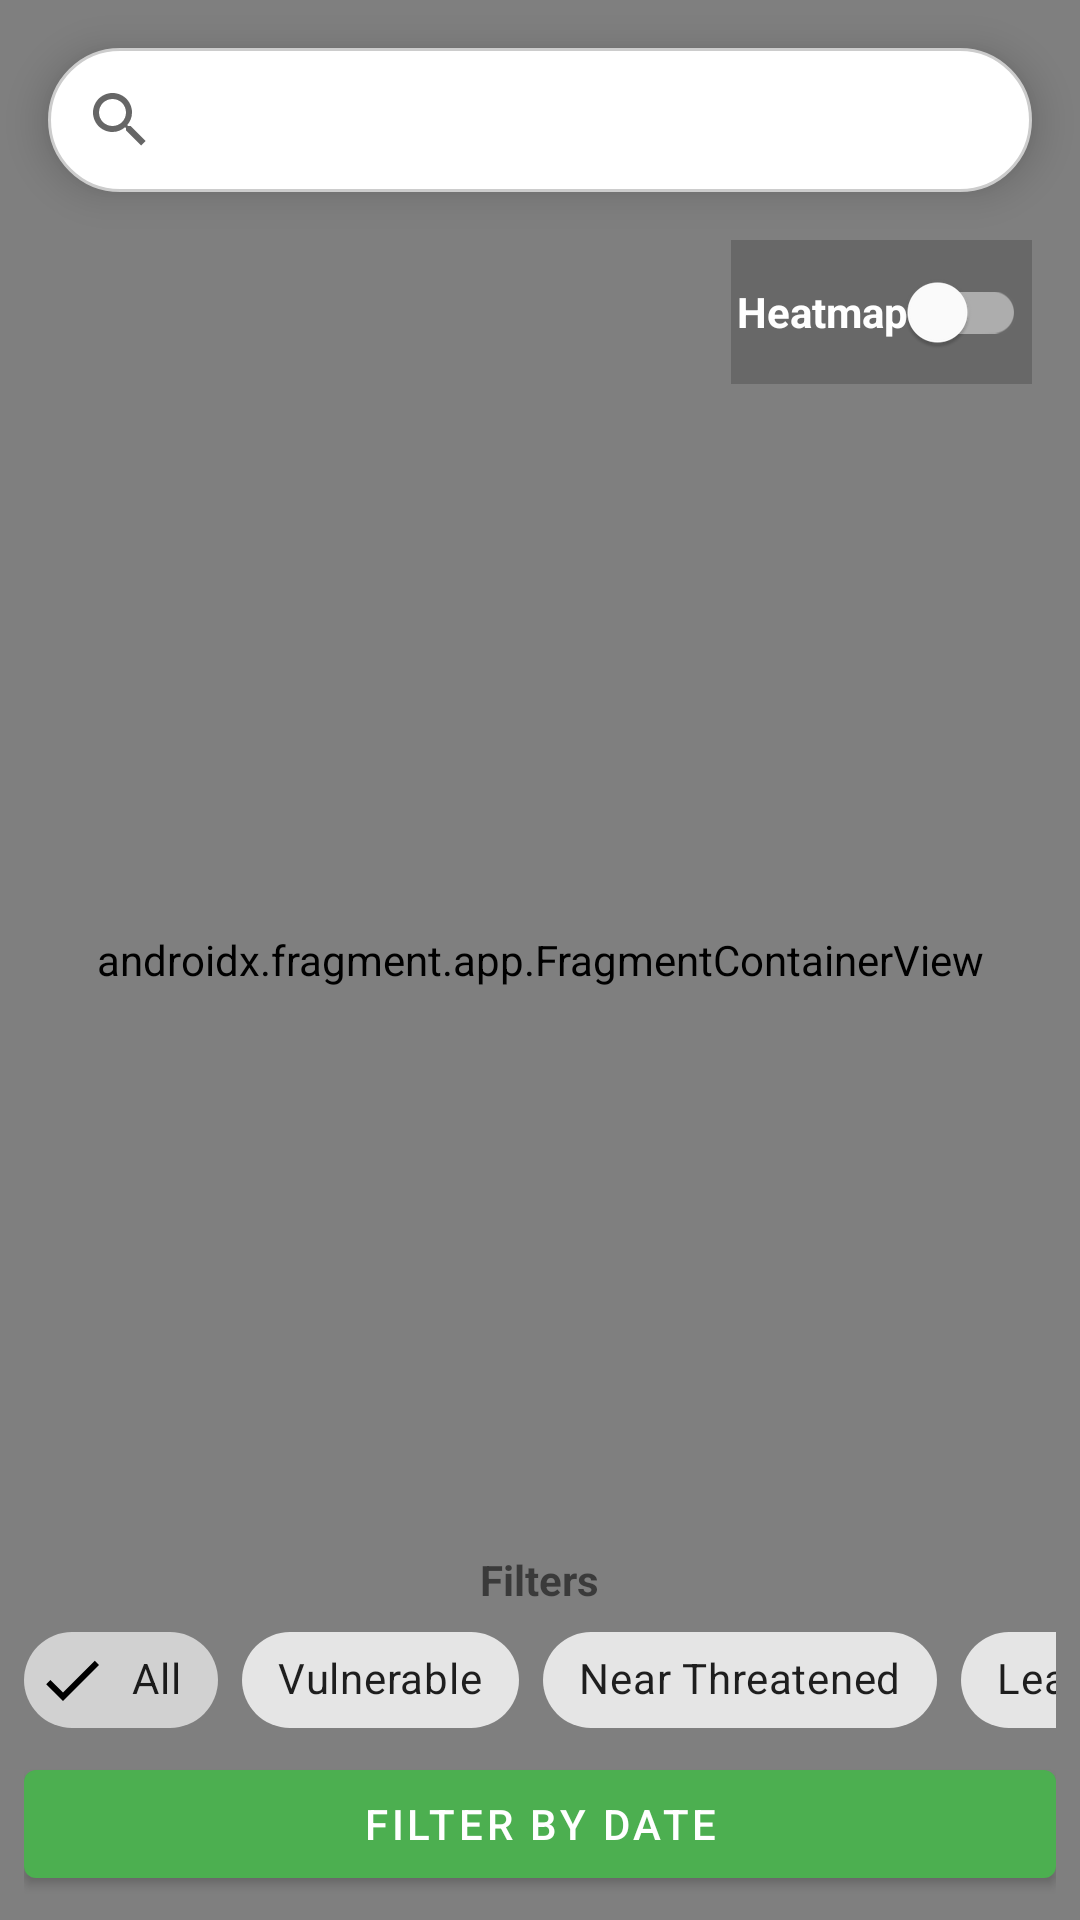

This screen was rendered from an Android layout file. Write that file and the resources it references.
<!-- AndroidManifest.xml: application theme Theme.COS30049 -->
<!-- res/layout/fragment_training_data_map.xml -->
<?xml version="1.0" encoding="utf-8"?>
<FrameLayout xmlns:android="http://schemas.android.com/apk/res/android"
    xmlns:app="http://schemas.android.com/apk/res-auto"
    xmlns:tools="http://schemas.android.com/tools"
    android:layout_width="match_parent"
    android:layout_height="match_parent"
    tools:context=".ui.plantlocationmap.PlantLocationMapFragment">

    
    <androidx.fragment.app.FragmentContainerView
        android:id="@+id/training_map_container"
        android:name="com.google.android.gms.maps.SupportMapFragment"
        android:layout_width="match_parent"
        android:layout_height="match_parent" />

    
    <androidx.appcompat.widget.SearchView
        android:id="@+id/map_search_view"
        android:layout_width="match_parent"
        android:layout_height="wrap_content"
        android:layout_margin="16dp"
        android:background="@drawable/search_view_background"
        android:elevation="8dp"
        android:iconifiedByDefault="false"
        android:queryHint="Search plant by name..." />

    

    <com.google.android.material.switchmaterial.SwitchMaterial
        android:id="@+id/training_map_toggle_heatmap"
        android:layout_width="wrap_content"
        android:layout_height="wrap_content"
        android:layout_gravity="top|end"
        android:layout_marginEnd="16dp"
        android:layout_marginTop="80dp"
        android:background="#2F000000"
        android:padding="2dp"
        android:text="Heatmap"
        android:textColor="@android:color/white"
        android:textStyle="bold" />

    <LinearLayout
        android:layout_width="match_parent"
        android:layout_height="wrap_content"
        android:layout_gravity="bottom"
        android:orientation="vertical"
        android:padding="8dp">

        <TextView
            android:layout_width="wrap_content"
            android:layout_height="wrap_content"
            android:text="Filters"
            android:textStyle="bold"
            android:layout_gravity="center_horizontal"/>

        <HorizontalScrollView
            android:layout_width="match_parent"
            android:layout_height="wrap_content"
            android:scrollbars="none">

            <com.google.android.material.chip.ChipGroup
                android:id="@+id/rarity_filter_chips"
                android:layout_width="wrap_content"
                android:layout_height="wrap_content"
                app:singleSelection="true">

                
                <com.google.android.material.chip.Chip
                    android:id="@+id/chip_all"
                    style="@style/Widget.MaterialComponents.Chip.Filter"
                    android:layout_width="wrap_content"
                    android:layout_height="wrap_content"
                    android:checked="true"
                    android:text="All" />

                <com.google.android.material.chip.Chip
                    android:id="@+id/chip_vulnerable"
                    style="@style/Widget.MaterialComponents.Chip.Filter"
                    android:layout_width="wrap_content"
                    android:layout_height="wrap_content"
                    android:text="Vulnerable" />

                <com.google.android.material.chip.Chip
                    android:id="@+id/chip_near_threatened"
                    style="@style/Widget.MaterialComponents.Chip.Filter"
                    android:layout_width="wrap_content"
                    android:layout_height="wrap_content"
                    android:text="Near Threatened" />

                <com.google.android.material.chip.Chip
                    android:id="@+id/chip_least_concern"
                    style="@style/Widget.MaterialComponents.Chip.Filter"
                    android:layout_width="wrap_content"
                    android:layout_height="wrap_content"
                    android:text="Least Concern" />

                <com.google.android.material.chip.Chip
                    android:id="@+id/chip_data_deficient"
                    style="@style/Widget.MaterialComponents.Chip.Filter"
                    android:layout_width="wrap_content"
                    android:layout_height="wrap_content"
                    android:text="Data Deficient" />

                <com.google.android.material.chip.Chip
                    android:id="@+id/chip_not_evaluated"
                    style="@style/Widget.MaterialComponents.Chip.Filter"
                    android:layout_width="wrap_content"
                    android:layout_height="wrap_content"
                    android:text="Not Evaluated" />

            </com.google.android.material.chip.ChipGroup>

        </HorizontalScrollView>

        <LinearLayout
            android:layout_width="match_parent"
            android:layout_height="wrap_content"
            android:orientation="horizontal"
            android:gravity="center_vertical">

            <Button
                android:id="@+id/date_filter_button"
                android:layout_width="0dp"
                android:layout_height="wrap_content"
                android:layout_weight="1"
                android:text="Filter by Date" />

            <ImageButton
                android:id="@+id/date_filter_reset_button"
                android:layout_width="wrap_content"
                android:layout_height="wrap_content"
                android:src="@android:drawable/ic_menu_close_clear_cancel"
                android:contentDescription="Reset date filter"
                android:visibility="gone" /> 

        </LinearLayout>
    </LinearLayout>
</FrameLayout>
<!-- resources referenced by this layout -->
<resources>
  <!-- drawable search_view_background (drawable) -->
  <?xml version="1.0" encoding="utf-8"?>
  <shape xmlns:android="http://schemas.android.com/apk/res/android"
      android:shape="rectangle">
      <solid android:color="@android:color/white" />
      <corners android:radius="24dp" />
      <stroke android:width="1dp" android:color="#CCCCCC" />
  </shape>
  <style name="Theme.COS30049" parent="Theme.MaterialComponents.DayNight.DarkActionBar">
          
          <item name="colorPrimary">@color/primary_green_light</item>
          <item name="colorPrimaryVariant">@color/primary_green_light</item>
          <item name="colorOnPrimary">@color/white</item>
          
          <item name="colorSecondary">@color/primary_green_light</item>
          <item name="colorSecondaryVariant">@color/primary_green_light</item>
          <item name="colorOnSecondary">@color/primary_green_light</item>
          
          <item name="android:windowLightStatusBar">true</item>
      </style>
  <color name="primary_green_light">#FF4CAF50</color>
  <color name="white">#FFFFFFFF</color>
</resources>
